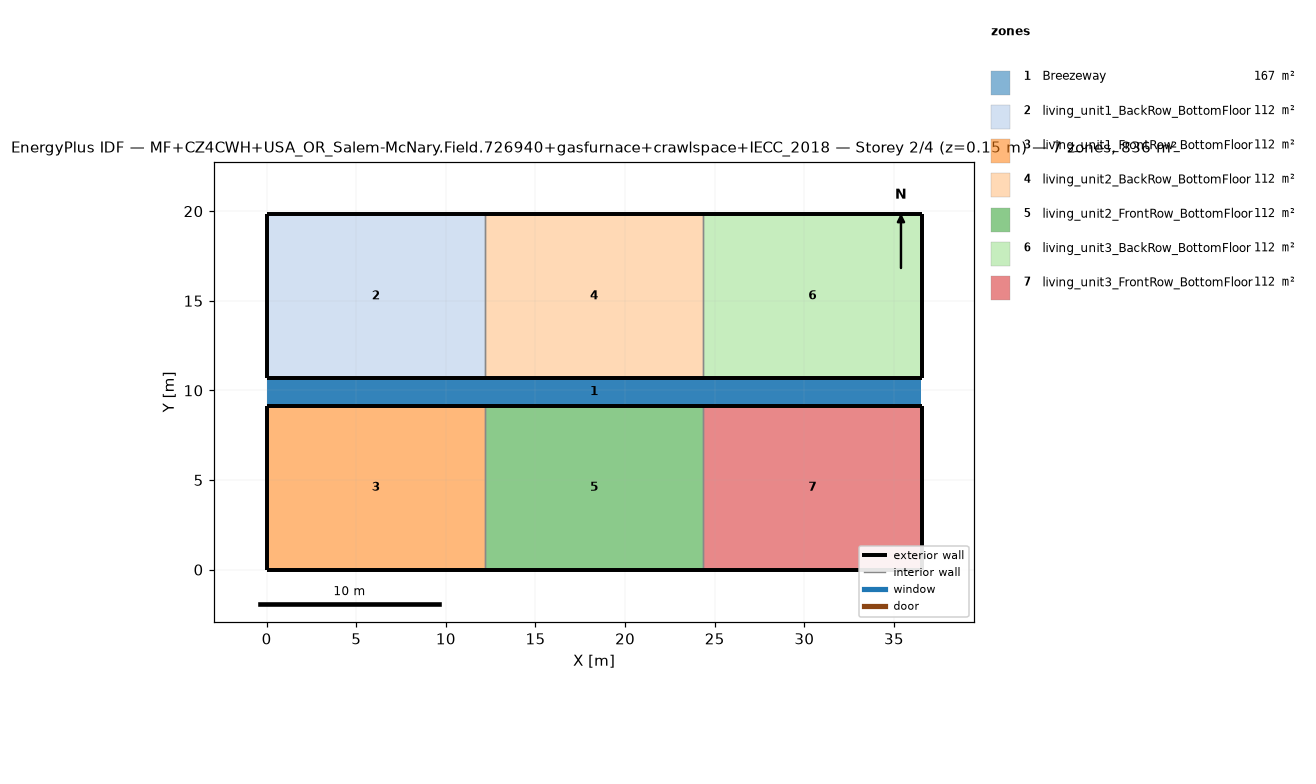
=== STOREY PLAN SPEC (per zone: floor XY polygon, exterior-wall plan segments, windows/doors) ===
zone 1: Breezeway  (167.0 m²)
  floor: (36.54, 9.16) (0.00, 9.16) (0.00, 10.68) (36.54, 10.68)
  floor: (36.54, 9.16) (0.00, 9.16) (0.00, 10.68) (36.54, 10.68)
  floor: (36.54, 9.16) (0.00, 9.16) (0.00, 10.68) (36.54, 10.68)
zone 2: living_unit1_BackRow_BottomFloor  (111.5 m²)
  floor: (12.18, 10.68) (0.00, 10.68) (0.00, 19.84) (12.18, 19.84)
  exterior wall: (0.00, 10.68) – (12.18, 10.68)  [12.2 m]
  exterior wall: (12.18, 19.84) – (0.00, 19.84)  [12.2 m]
  exterior wall: (0.00, 19.84) – (0.00, 10.68)  [9.2 m]
  interior walls: 1
zone 3: living_unit1_FrontRow_BottomFloor  (111.5 m²)
  floor: (12.18, 0.00) (0.00, 0.00) (0.00, 9.16) (12.18, 9.16)
  exterior wall: (0.00, 0.00) – (12.18, 0.00)  [12.2 m]
  exterior wall: (12.18, 9.16) – (0.00, 9.16)  [12.2 m]
  exterior wall: (0.00, 9.16) – (0.00, 0.00)  [9.2 m]
  interior walls: 1
zone 4: living_unit2_BackRow_BottomFloor  (111.5 m²)
  floor: (24.36, 10.68) (12.18, 10.68) (12.18, 19.84) (24.36, 19.84)
  exterior wall: (12.18, 10.68) – (24.36, 10.68)  [12.2 m]
  exterior wall: (24.36, 19.84) – (12.18, 19.84)  [12.2 m]
  interior walls: 2
zone 5: living_unit2_FrontRow_BottomFloor  (111.5 m²)
  floor: (24.36, 0.00) (12.18, 0.00) (12.18, 9.16) (24.36, 9.16)
  exterior wall: (12.18, 0.00) – (24.36, 0.00)  [12.2 m]
  exterior wall: (24.36, 9.16) – (12.18, 9.16)  [12.2 m]
  interior walls: 2
zone 6: living_unit3_BackRow_BottomFloor  (111.5 m²)
  floor: (36.54, 10.68) (24.36, 10.68) (24.36, 19.84) (36.54, 19.84)
  exterior wall: (24.36, 10.68) – (36.54, 10.68)  [12.2 m]
  exterior wall: (36.54, 10.68) – (36.54, 19.84)  [9.2 m]
  exterior wall: (36.54, 19.84) – (24.36, 19.84)  [12.2 m]
  interior walls: 1
zone 7: living_unit3_FrontRow_BottomFloor  (111.5 m²)
  floor: (36.54, 0.00) (24.36, 0.00) (24.36, 9.16) (36.54, 9.16)
  exterior wall: (24.36, 0.00) – (36.54, 0.00)  [12.2 m]
  exterior wall: (36.54, 0.00) – (36.54, 9.16)  [9.2 m]
  exterior wall: (36.54, 9.16) – (24.36, 9.16)  [12.2 m]
  interior walls: 1

=== DERIVED (storey summary) ===
Building: MF+CZ4CWH+USA_OR_Salem-McNary.Field.726940+gasfurnace+crawlspace+IECC_2018
Storey: 2 of 4  (floor level z = 0.15 m)
Storey gross floor area: 836.2 m²
Zones on this storey: 7
  - Breezeway: floor 167.0 m²
  - living_unit1_BackRow_BottomFloor: floor 111.5 m²; exterior wall 33.5 m (86.9 m²); WWR 0.0%
  - living_unit1_FrontRow_BottomFloor: floor 111.5 m²; exterior wall 33.5 m (86.9 m²); WWR 0.0%
  - living_unit2_BackRow_BottomFloor: floor 111.5 m²; exterior wall 24.4 m (63.1 m²); WWR 0.0%
  - living_unit2_FrontRow_BottomFloor: floor 111.5 m²; exterior wall 24.4 m (63.1 m²); WWR 0.0%
  - living_unit3_BackRow_BottomFloor: floor 111.5 m²; exterior wall 33.5 m (86.9 m²); WWR 0.0%
  - living_unit3_FrontRow_BottomFloor: floor 111.5 m²; exterior wall 33.5 m (86.9 m²); WWR 0.0%
Zone adjacency (shared interzone walls):
  - living_unit1_BackRow_BottomFloor ↔ living_unit2_BackRow_BottomFloor
  - living_unit1_FrontRow_BottomFloor ↔ living_unit2_FrontRow_BottomFloor
  - living_unit2_BackRow_BottomFloor ↔ living_unit3_BackRow_BottomFloor
  - living_unit2_FrontRow_BottomFloor ↔ living_unit3_FrontRow_BottomFloor